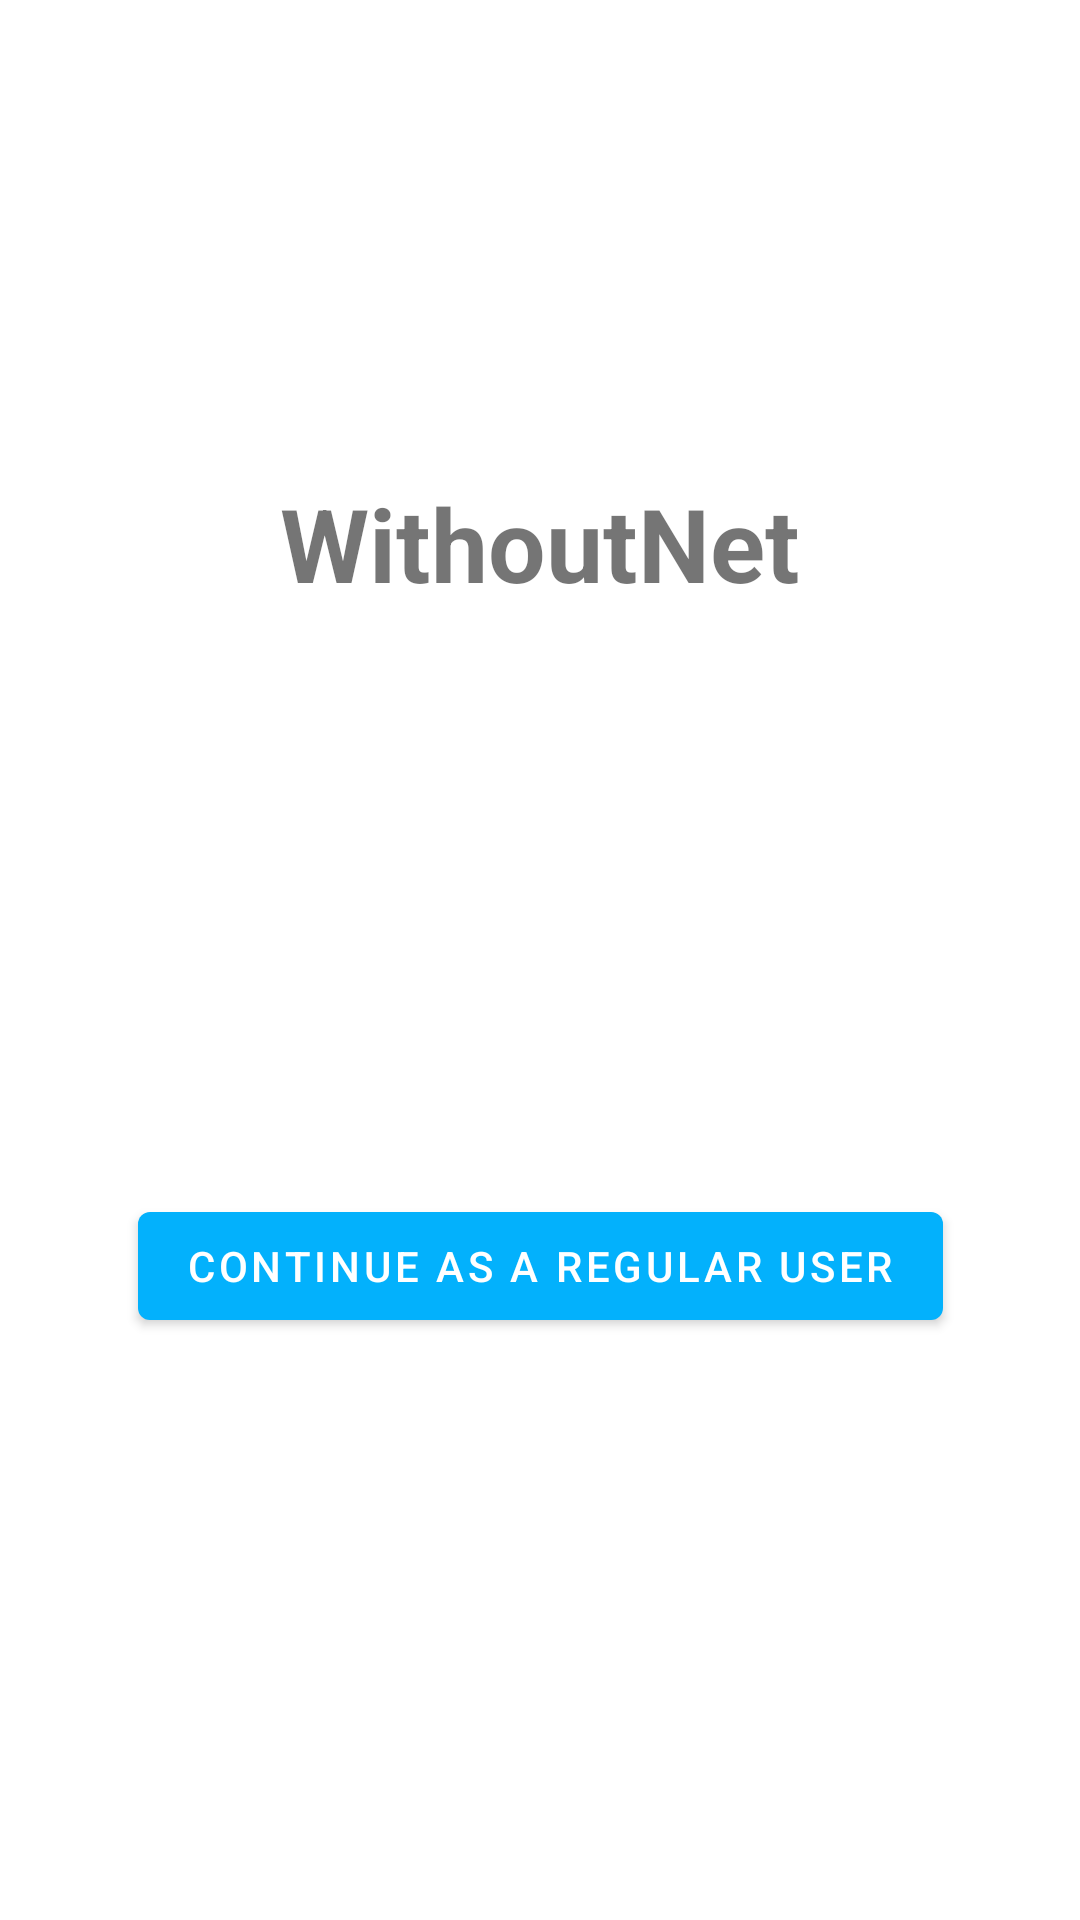

Reconstruct the res/layout file that produces this screen, plus the resources it refers to.
<!-- AndroidManifest.xml: application theme Theme.WithoutNet -->
<!-- res/layout/activity_login.xml -->
<?xml version="1.0" encoding="utf-8"?>
<androidx.constraintlayout.widget.ConstraintLayout xmlns:android="http://schemas.android.com/apk/res/android"
    xmlns:app="http://schemas.android.com/apk/res-auto"
    xmlns:tools="http://schemas.android.com/tools"
    android:id="@+id/coordinatorLayout"
    android:layout_width="match_parent"
    android:layout_height="match_parent"
    tools:context=".activities.Login.LoginActivity">

    <TextView
        android:id="@+id/textview_first"
        android:layout_width="wrap_content"
        android:layout_height="wrap_content"
        android:text="@string/withoutnet"
        android:textSize="34sp"
        android:textStyle="bold"
        app:layout_constraintBottom_toBottomOf="parent"
        app:layout_constraintEnd_toEndOf="parent"
        app:layout_constraintStart_toStartOf="parent"
        app:layout_constraintTop_toTopOf="parent"
        app:layout_constraintVertical_bias="0.266" />

    <Button
        android:id="@+id/button_first"
        android:layout_width="wrap_content"
        android:layout_height="wrap_content"
        android:text="@string/continue_as_a_regular_user"
        app:layout_constraintBottom_toBottomOf="parent"
        app:layout_constraintEnd_toEndOf="parent"
        app:layout_constraintStart_toStartOf="parent"
        app:layout_constraintTop_toBottomOf="@+id/textview_first" />

    

    

    

</androidx.constraintlayout.widget.ConstraintLayout>
<!-- res/layout/content_main.xml (included above) -->
<?xml version="1.0" encoding="utf-8"?>
<androidx.constraintlayout.widget.ConstraintLayout xmlns:android="http://schemas.android.com/apk/res/android"
    xmlns:app="http://schemas.android.com/apk/res-auto"
    android:layout_width="match_parent"
    android:layout_height="match_parent"
    app:layout_behavior="@string/appbar_scrolling_view_behavior">

    

    <TextView
        android:id="@+id/textview_first"
        android:layout_width="wrap_content"
        android:layout_height="wrap_content"
        android:text="@string/hello_first_fragment"
        app:layout_constraintBottom_toTopOf="@id/button_first"
        app:layout_constraintEnd_toEndOf="parent"
        app:layout_constraintStart_toStartOf="parent"
        app:layout_constraintTop_toTopOf="parent" />

    <Button
        android:id="@+id/button_first"
        android:layout_width="wrap_content"
        android:layout_height="wrap_content"
        android:text="@string/next"
        app:layout_constraintBottom_toBottomOf="parent"
        app:layout_constraintEnd_toEndOf="parent"
        app:layout_constraintStart_toStartOf="parent"
        app:layout_constraintTop_toBottomOf="@id/textview_first" />
</androidx.constraintlayout.widget.ConstraintLayout>
<!-- resources referenced by this layout -->
<resources>
  <dimen name="fab_margin">16dp</dimen>
  <string name="continue_as_a_regular_user">Continue as a regular user</string>
  <string name="hello_first_fragment">Hello first fragment</string>
  <string name="next">Next</string>
  <string name="withoutnet">WithoutNet</string>
  <style name="Theme.WithoutNet.PopupOverlay" parent="ThemeOverlay.AppCompat.Light" />
  <style name="Theme.WithoutNet" parent="Theme.MaterialComponents.DayNight.DarkActionBar">
          
          <item name="colorPrimary">@color/wn_blue_3</item>
          <item name="colorPrimaryVariant">@color/wn_blue_3</item>
          <item name="colorOnPrimary">@color/white</item>
          
          <item name="colorSecondary">@color/teal_200</item>
          <item name="colorSecondaryVariant">@color/teal_700</item>
          <item name="colorOnSecondary">@color/black</item>
          
          <item name="android:statusBarColor" tools:targetApi="l">?attr/colorPrimaryVariant</item>
          
      </style>
  <color name="wn_blue_3">#03B1FC</color>
  <color name="white">#FFFFFFFF</color>
  <color name="teal_200">#FF03DAC5</color>
  <color name="teal_700">#FF018786</color>
  <color name="black">#FF000000</color>
</resources>
